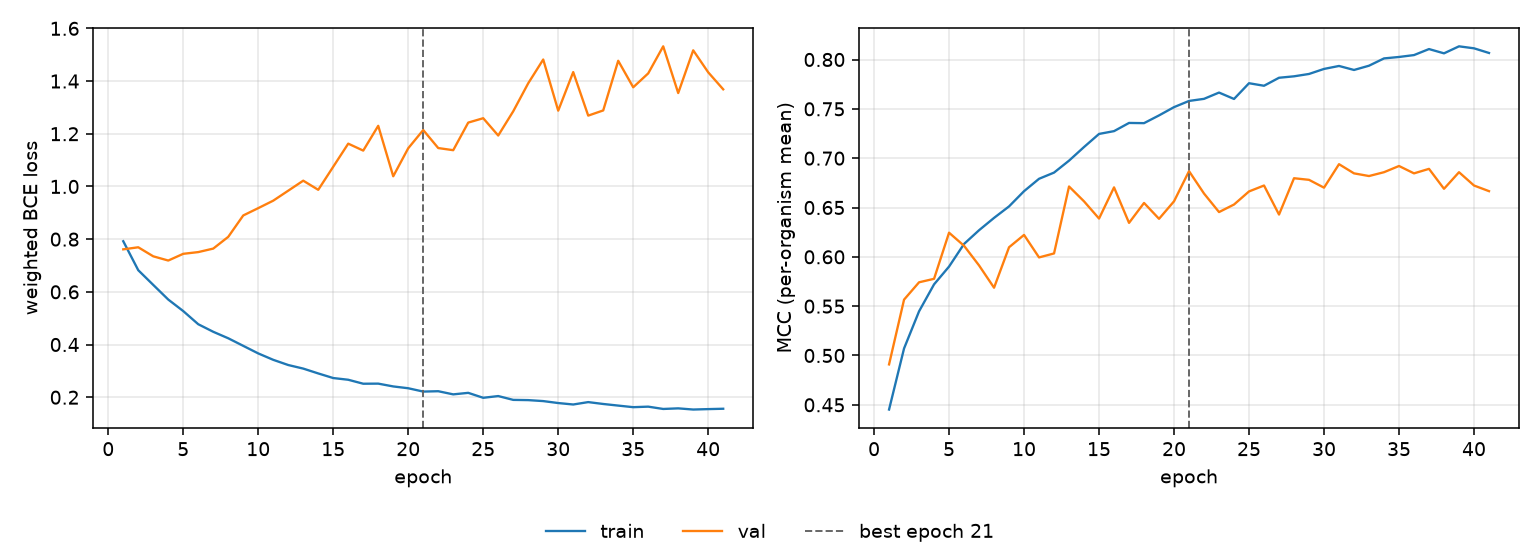

The file beside this chart, header and first rows:
epoch, tr_loss, vl_loss, tr_mcc, vl_mcc, is_best
1, 0.7921, 0.7614, 0.4452, 0.491, False
2, 0.6821, 0.7691, 0.5071, 0.5566, False
3, 0.6263, 0.7348, 0.5448, 0.5742, False
4, 0.5708, 0.7188, 0.5721, 0.5777, False
5, 0.5269, 0.7443, 0.5901, 0.6245, False
6, 0.4771, 0.7509, 0.6131, 0.6112, False
7, 0.4484, 0.7642, 0.627, 0.5913, False
8, 0.4238, 0.8088, 0.6395, 0.5687, False
9, 0.395, 0.89, 0.6511, 0.6097, False
10, 0.3663, 0.9177, 0.6665, 0.6222, False
11, 0.342, 0.9461, 0.6791, 0.5994, False
12, 0.3223, 0.984, 0.6854, 0.6034, False
13, 0.3087, 1.022, 0.6975, 0.6713, False
14, 0.2903, 0.9873, 0.7113, 0.6562, False
15, 0.2728, 1.075, 0.7246, 0.6388, False
16, 0.2663, 1.162, 0.7274, 0.6704, False
17, 0.2513, 1.136, 0.7357, 0.6344, False
18, 0.2516, 1.23, 0.7355, 0.6546, False
19, 0.241, 1.039, 0.7433, 0.6385, False
20, 0.2341, 1.145, 0.7517, 0.6563, False
21, 0.2215, 1.214, 0.758, 0.6868, True
22, 0.2228, 1.146, 0.7601, 0.6641, False
23, 0.2109, 1.138, 0.7665, 0.6454, False
24, 0.2166, 1.242, 0.76, 0.653, False
25, 0.1978, 1.259, 0.776, 0.6663, False
26, 0.2045, 1.193, 0.7734, 0.6723, False
27, 0.19, 1.285, 0.7815, 0.6429, False
28, 0.1891, 1.392, 0.783, 0.6797, False
29, 0.1854, 1.482, 0.7854, 0.678, False
30, 0.178, 1.288, 0.7905, 0.6701, False
31, 0.1724, 1.434, 0.7935, 0.6939, False
32, 0.1815, 1.269, 0.7894, 0.6846, False
33, 0.1744, 1.289, 0.7937, 0.6819, False
34, 0.1683, 1.477, 0.8011, 0.6858, False
35, 0.1623, 1.376, 0.8026, 0.6921, False
36, 0.1643, 1.429, 0.8045, 0.6846, False
37, 0.1555, 1.532, 0.8106, 0.6892, False
38, 0.1578, 1.355, 0.8063, 0.6689, False
39, 0.1533, 1.517, 0.8134, 0.6858, False
40, 0.1549, 1.433, 0.8113, 0.6723, False
41, 0.1563, 1.369, 0.8066, 0.6666, False
